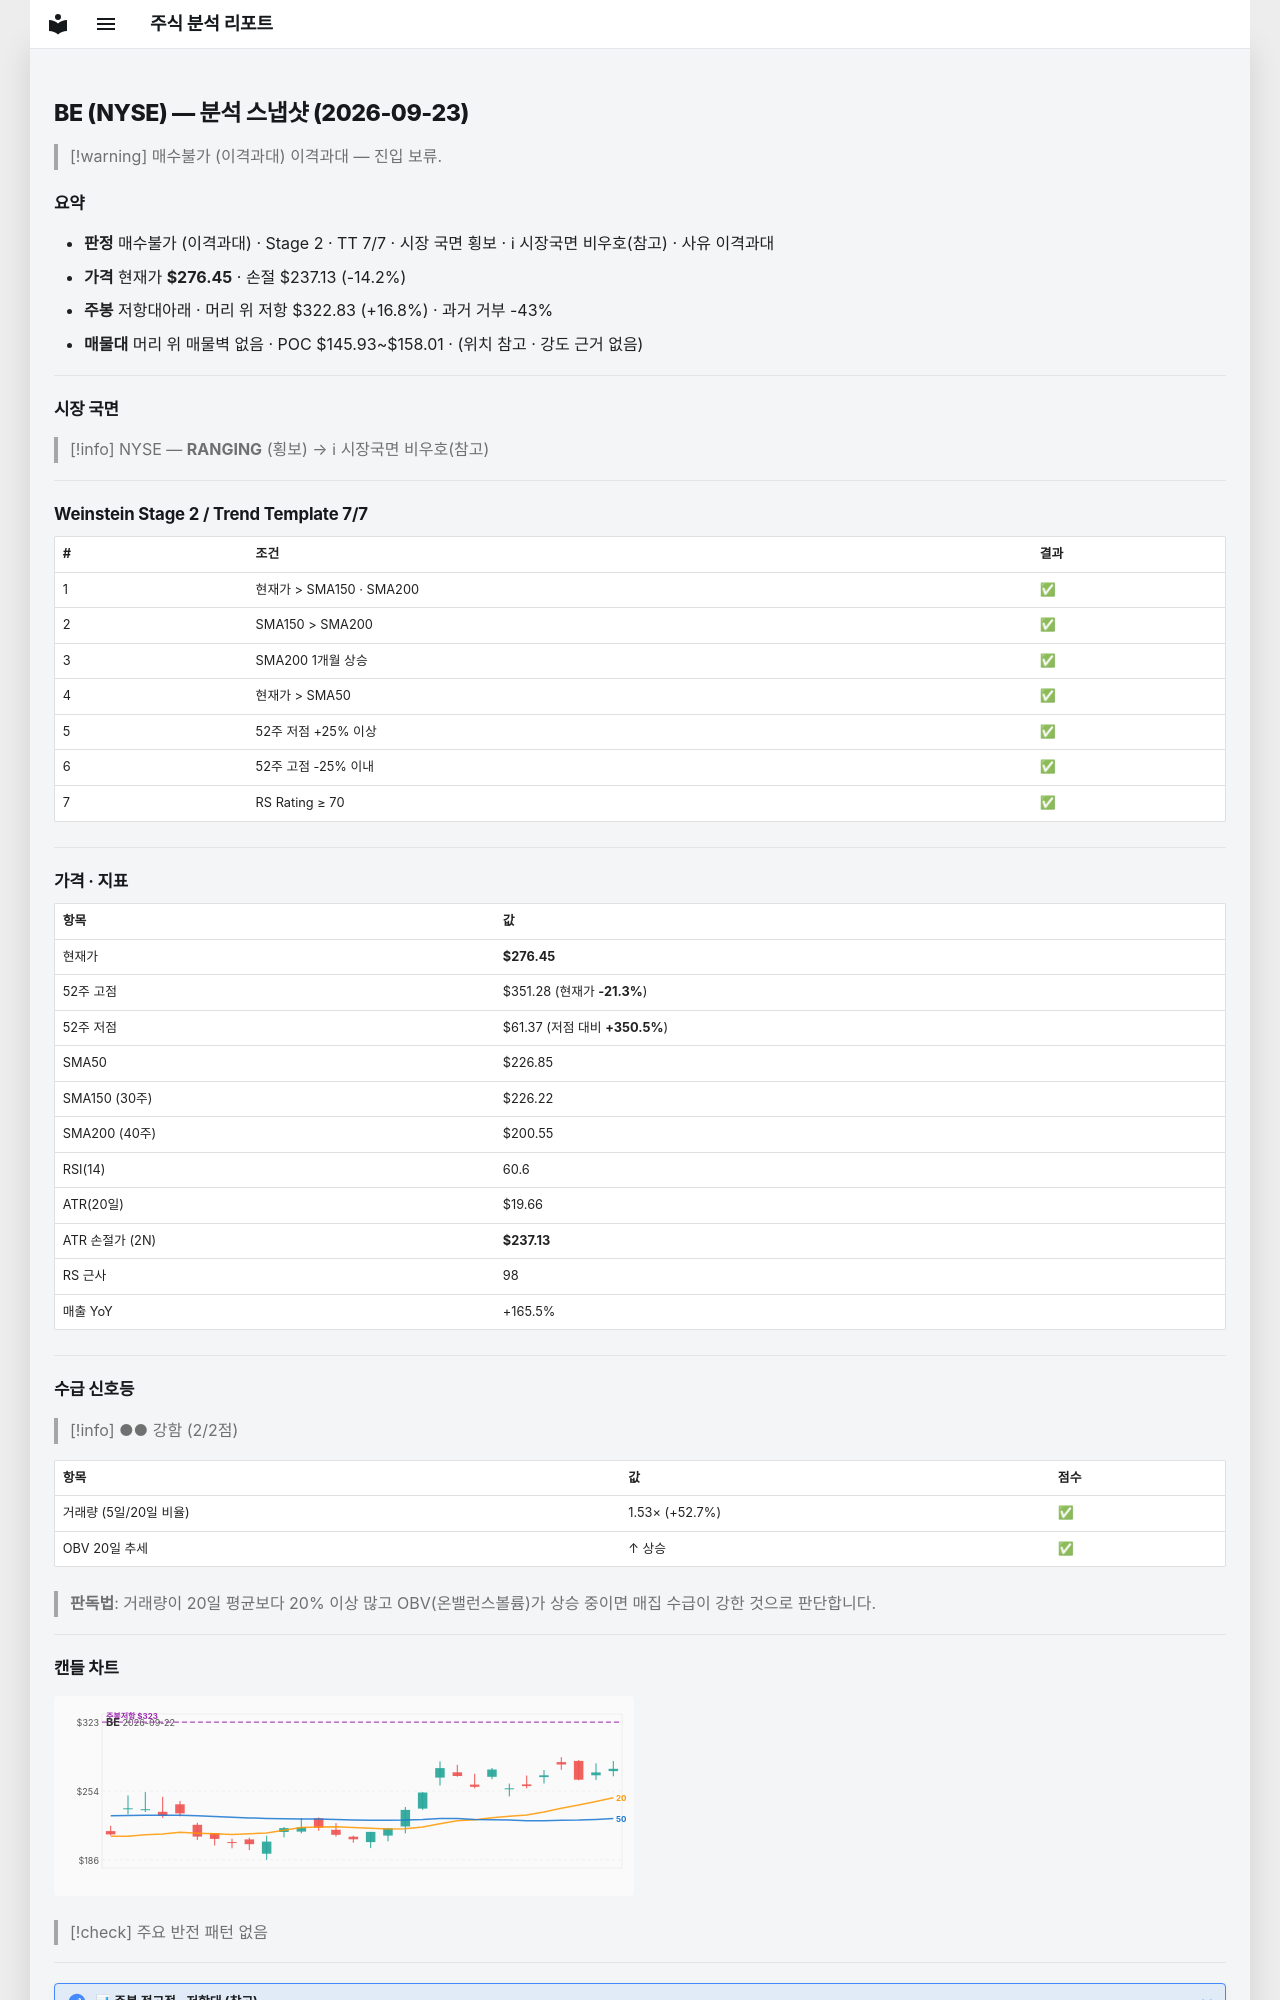

repository: soloandco/stock-reports · page: snapshots/BE-2026-09-23/index.html · generator: mkdocs

---
type: analysis-snapshot
title: BE 분석 스냅샷
ticker: BE
market: NYSE
created: 2026-09-23
updated: 2026-09-23
bar-date: 2026-09-22
verdict: 매수불가
verdict-reason: 이격과대
real-rr: 1.18
sma50-gap-pct: 21.9
weekly-position: 저항대아래
weekly-overhead-price: 322.83
weekly-overhead-pct: 16.8
stage: 2
trend-template-score: 7
tt-max: 7
price: 276.45001220703125
stop-price: 237.12870541527877
market-regime: RANGING
supply-demand-score: 2/2
supply-demand-label: 강함
status: tracking
tags:
  - stock-agent
  - watchlist
  - BE
  - analysis
related:
  - "[[analysis-template]]"
---

# BE (NYSE) — 분석 스냅샷 (2026-09-23)

> [!warning] 매수불가 (이격과대)
> 이격과대 — 진입 보류.

## 요약

- **판정** 매수불가 (이격과대) · Stage 2 · TT 7/7 · 시장 국면 횡보 · ℹ 시장국면 비우호(참고) · 사유 이격과대
- **가격** 현재가 **$276.45** · 손절 $237.13 (-14.2%)
- **주봉** 저항대아래 · 머리 위 저항 $322.83 (+16.8%) · 과거 거부 -43%
- **매물대** 머리 위 매물벽 없음 · POC $145.93~$158.01 · (위치 참고 · 강도 근거 없음)

---

## 시장 국면

> [!info] NYSE — **RANGING** (횡보) → ℹ 시장국면 비우호(참고)

---

## Weinstein Stage 2 / Trend Template 7/7

| # | 조건 | 결과 |
|---|------|------|
| 1 | 현재가 > SMA150 · SMA200 | ✅ |
| 2 | SMA150 > SMA200 | ✅ |
| 3 | SMA200 1개월 상승 | ✅ |
| 4 | 현재가 > SMA50 | ✅ |
| 5 | 52주 저점 +25% 이상 | ✅ |
| 6 | 52주 고점 -25% 이내 | ✅ |
| 7 | RS Rating ≥ 70 | ✅ |

---

## 가격 · 지표

| 항목 | 값 |
|------|---|
| 현재가 | **$276.45** |
| 52주 고점 | $351.28 (현재가 **-21.3%**) |
| 52주 저점 | $61.37 (저점 대비 **+350.5%**) |
| SMA50 | $226.85 |
| SMA150 (30주) | $226.22 |
| SMA200 (40주) | $200.55 |
| RSI(14) | 60.6 |
| ATR(20일) | $19.66 |
| ATR 손절가 (2N) | **$237.13** |
| RS 근사 | 98 |
| 매출 YoY | +165.5% |

---
## 수급 신호등

> [!info] ●● 강함 (2/2점)

| 항목 | 값 | 점수 |
|------|------|------|
| 거래량 (5일/20일 비율) | 1.53× (+52.7%) | ✅ |
| OBV 20일 추세 | ↑ 상승 | ✅ |

> **판독법**: 거래량이 20일 평균보다 20% 이상 많고 OBV(온밸런스볼륨)가 상승 중이면 매집 수급이 강한 것으로 판단합니다.

---
